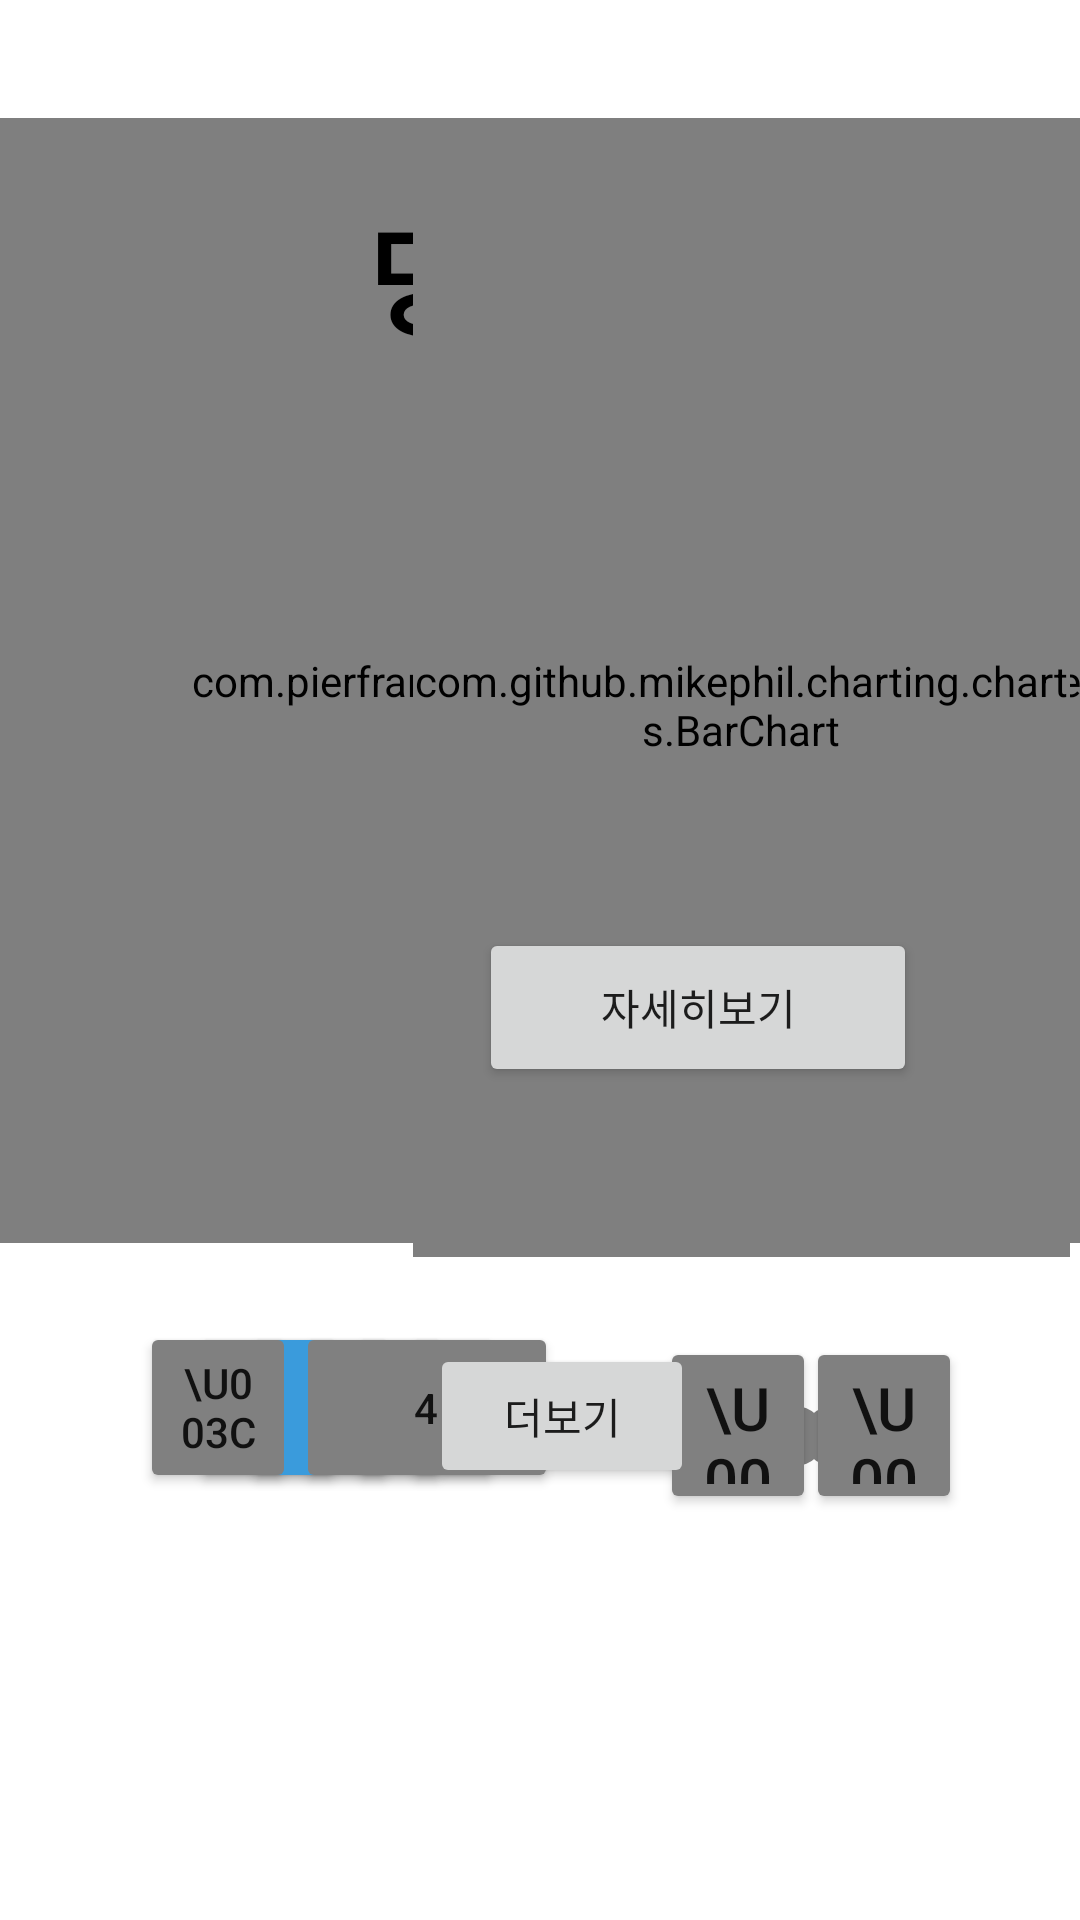

Reconstruct the res/layout file that produces this screen, plus the resources it refers to.
<!-- AndroidManifest.xml: application theme Theme.HealthtemiApplication -->
<!-- res/layout/activity_teaching_ranking.xml -->
<?xml version="1.0" encoding="utf-8"?>
<androidx.constraintlayout.widget.ConstraintLayout xmlns:android="http://schemas.android.com/apk/res/android"
    xmlns:app="http://schemas.android.com/apk/res-auto"
    xmlns:tools="http://schemas.android.com/tools"
    android:layout_width="match_parent"
    android:layout_height="match_parent"
    tools:context=".TeachingRanking">

    <Button
        android:id="@+id/tbuttonleft2"
        android:layout_width="52dp"
        android:layout_height="59dp"
        android:text="\u003C"
        android:backgroundTint="#808080"
        android:textSize="20sp"
        app:layout_constraintBottom_toBottomOf="parent"
        app:layout_constraintHorizontal_bias="0.714"
        app:layout_constraintLeft_toLeftOf="parent"
        app:layout_constraintRight_toRightOf="parent"
        app:layout_constraintTop_toTopOf="parent"
        app:layout_constraintVertical_bias="0.767" />

    <Button
        android:id="@+id/tbuttonright2"
        android:layout_width="52dp"
        android:layout_height="59dp"
        android:text="\u003E"
        android:backgroundTint="#808080"
        android:textSize="20sp"
        app:layout_constraintBottom_toBottomOf="parent"
        app:layout_constraintHorizontal_bias="0.872"
        app:layout_constraintLeft_toLeftOf="parent"
        app:layout_constraintRight_toRightOf="parent"
        app:layout_constraintTop_toTopOf="parent"
        app:layout_constraintVertical_bias="0.767" />

    <ImageView
        android:id="@+id/t3"
        android:layout_width="wrap_content"
        android:layout_height="wrap_content"
        android:src="@drawable/button_circle_blue"
        android:backgroundTint="#808080"
        app:layout_constraintBottom_toBottomOf="parent"
        app:layout_constraintHorizontal_bias="0.823"
        app:layout_constraintLeft_toLeftOf="parent"
        app:layout_constraintRight_toRightOf="parent"
        app:layout_constraintTop_toTopOf="parent"
        app:layout_constraintVertical_bias="0.756" />

    <ImageView
        android:id="@+id/t1"
        android:layout_width="wrap_content"
        android:layout_height="wrap_content"
        android:src="@drawable/button_circle"
        app:layout_constraintBottom_toBottomOf="parent"
        app:layout_constraintHorizontal_bias="0.75"
        android:color="#808080"
        app:layout_constraintLeft_toLeftOf="parent"
        app:layout_constraintRight_toRightOf="parent"
        app:layout_constraintTop_toTopOf="parent"
        app:layout_constraintVertical_bias="0.756"/>

    <ImageView
        android:id="@+id/t2"
        android:layout_width="wrap_content"
        android:layout_height="wrap_content"
        android:src="@drawable/button_circle"
        android:backgroundTint="@color/blue_5"
        app:layout_constraintBottom_toBottomOf="parent"
        app:layout_constraintHorizontal_bias="0.787"
        app:layout_constraintLeft_toLeftOf="parent"
        app:layout_constraintRight_toRightOf="parent"
        app:layout_constraintTop_toTopOf="parent"
        app:layout_constraintVertical_bias="0.756" />

    <com.pierfrancescosoffritti.androidyoutubeplayer.core.player.views.YouTubePlayerView
        android:id="@+id/youtube_player_view2"
        android:layout_width="698dp"
        android:layout_height="375dp"
        app:layout_constraintBottom_toBottomOf="parent"
        app:layout_constraintHorizontal_bias="0.051"
        app:layout_constraintLeft_toLeftOf="parent"
        app:layout_constraintRight_toRightOf="parent"
        app:layout_constraintTop_toTopOf="parent"
        app:layout_constraintVertical_bias="0.148"
        app:videoId="EBjYQeeBI-0"
        tools:ignore="MissingClass">

    </com.pierfrancescosoffritti.androidyoutubeplayer.core.player.views.YouTubePlayerView>


    <TextView
        android:id="@+id/ranking"
        android:layout_width="wrap_content"
        android:layout_height="wrap_content"
        android:text="명예의 전당"
        android:textColor="#000000"
        android:textSize="40sp"
        android:textStyle="bold"
        app:layout_constraintBottom_toBottomOf="parent"
        app:layout_constraintHorizontal_bias="0.734"
        app:layout_constraintLeft_toLeftOf="parent"
        app:layout_constraintRight_toRightOf="parent"
        app:layout_constraintTop_toTopOf="parent"
        app:layout_constraintVertical_bias="0.108" />

    <TextView
        android:id="@+id/userview2"
        android:layout_width="116dp"
        android:layout_height="49dp"
        android:gravity="center"
        android:text="사용자2"
        android:textSize="30sp"
        app:layout_constraintBottom_toBottomOf="parent"
        app:layout_constraintHorizontal_bias="0.745"
        app:layout_constraintLeft_toLeftOf="parent"
        app:layout_constraintRight_toRightOf="parent"
        app:layout_constraintTop_toTopOf="parent"
        app:layout_constraintVertical_bias="0.323" />

    <TextView
        android:id="@+id/userview3"
        android:layout_width="116dp"
        android:layout_height="49dp"
        android:gravity="center"
        android:text="사용자3"
        android:textSize="30sp"
        app:layout_constraintBottom_toBottomOf="parent"
        app:layout_constraintHorizontal_bias="0.745"
        app:layout_constraintLeft_toLeftOf="parent"
        app:layout_constraintRight_toRightOf="parent"
        app:layout_constraintTop_toTopOf="parent"
        app:layout_constraintVertical_bias="0.403" />

    <ImageView
        android:id="@+id/third"
        android:layout_width="48dp"
        android:layout_height="52dp"
        android:src="@drawable/bronze"
        app:layout_constraintBottom_toBottomOf="parent"
        app:layout_constraintHorizontal_bias="0.668"
        app:layout_constraintLeft_toLeftOf="parent"
        app:layout_constraintRight_toRightOf="parent"
        app:layout_constraintTop_toTopOf="parent"
        app:layout_constraintVertical_bias="0.402" />

    <ImageView
        android:id="@+id/second"
        android:layout_width="48dp"
        android:layout_height="52dp"
        android:src="@drawable/silver"
        app:layout_constraintBottom_toBottomOf="parent"
        app:layout_constraintHorizontal_bias="0.668"
        app:layout_constraintLeft_toLeftOf="parent"
        app:layout_constraintRight_toRightOf="parent"
        app:layout_constraintTop_toTopOf="parent"
        app:layout_constraintVertical_bias="0.322" />

    <ImageView
        android:id="@+id/first"
        android:layout_width="48dp"
        android:layout_height="52dp"
        android:src="@drawable/gold"
        app:layout_constraintBottom_toBottomOf="parent"
        app:layout_constraintHorizontal_bias="0.668"
        app:layout_constraintLeft_toLeftOf="parent"
        app:layout_constraintRight_toRightOf="parent"
        app:layout_constraintTop_toTopOf="parent"
        app:layout_constraintVertical_bias="0.239" />

    <Button
        android:id="@+id/details"
        android:layout_width="146dp"
        android:layout_height="53dp"
        android:text="자세히보기"
        app:layout_constraintBottom_toBottomOf="parent"
        app:layout_constraintHorizontal_bias="0.746"
        app:layout_constraintLeft_toLeftOf="parent"
        app:layout_constraintRight_toRightOf="parent"
        app:layout_constraintTop_toTopOf="parent"
        app:layout_constraintVertical_bias="0.527" />

    <TextView
        android:id="@+id/userview1"
        android:layout_width="116dp"
        android:layout_height="49dp"
        android:gravity="center"
        android:text="사용자1"
        android:textSize="30sp"
        app:layout_constraintBottom_toBottomOf="parent"
        app:layout_constraintHorizontal_bias="0.745"
        app:layout_constraintLeft_toLeftOf="parent"
        app:layout_constraintRight_toRightOf="parent"
        app:layout_constraintTop_toTopOf="parent"
        app:layout_constraintVertical_bias="0.243" />


    <Button
        android:id="@+id/btntvideo2"
        android:layout_width="52dp"
        android:layout_height="57dp"
        android:backgroundTint="#808080"
        android:text="2"
        app:layout_constraintBottom_toBottomOf="parent"
        app:layout_constraintHorizontal_bias="0.263"
        app:layout_constraintLeft_toLeftOf="parent"
        app:layout_constraintRight_toRightOf="parent"
        app:layout_constraintTop_toTopOf="parent"
        app:layout_constraintVertical_bias="0.756" />

    <Button
        android:id="@+id/btntvideo1"
        android:layout_width="52dp"
        android:layout_height="57dp"
        android:backgroundTint="#3A9BDC"
        android:text="1"
        app:layout_constraintBottom_toBottomOf="parent"
        app:layout_constraintHorizontal_bias="0.207"
        app:layout_constraintLeft_toLeftOf="parent"
        app:layout_constraintRight_toRightOf="parent"
        app:layout_constraintTop_toTopOf="parent"
        app:layout_constraintVertical_bias="0.756" />

    <Button
        android:id="@+id/btntvideo3"
        android:layout_width="52dp"
        android:layout_height="57dp"
        android:backgroundTint="#808080"
        android:text="3"
        app:layout_constraintBottom_toBottomOf="parent"
        app:layout_constraintHorizontal_bias="0.32"
        app:layout_constraintLeft_toLeftOf="parent"
        app:layout_constraintRight_toRightOf="parent"
        app:layout_constraintTop_toTopOf="parent"
        app:layout_constraintVertical_bias="0.756" />

    <Button
        android:id="@+id/btntvideol"
        android:layout_width="52dp"
        android:layout_height="57dp"
        android:backgroundTint="#808080"
        android:text="\u003C"
        app:layout_constraintBottom_toBottomOf="parent"
        app:layout_constraintHorizontal_bias="0.151"
        app:layout_constraintLeft_toLeftOf="parent"
        app:layout_constraintRight_toRightOf="parent"
        app:layout_constraintTop_toTopOf="parent"
        app:layout_constraintVertical_bias="0.756" />

    <Button
        android:id="@+id/btntvideor"
        android:layout_width="52dp"
        android:layout_height="57dp"
        android:backgroundTint="#808080"
        android:text="\u003E"
        app:layout_constraintBottom_toBottomOf="parent"
        app:layout_constraintHorizontal_bias="0.435"
        app:layout_constraintLeft_toLeftOf="parent"
        app:layout_constraintRight_toRightOf="parent"
        app:layout_constraintTop_toTopOf="parent"
        app:layout_constraintVertical_bias="0.756" />

    <Button
        android:id="@+id/btntvideo4"
        android:layout_width="52dp"
        android:layout_height="57dp"
        android:backgroundTint="#808080"
        android:text="4"
        app:layout_constraintBottom_toBottomOf="parent"
        app:layout_constraintHorizontal_bias="0.377"
        app:layout_constraintLeft_toLeftOf="parent"
        app:layout_constraintRight_toRightOf="parent"
        app:layout_constraintTop_toTopOf="parent"
        app:layout_constraintVertical_bias="0.756" />

    <Button
        android:id="@+id/btnmore"
        android:layout_width="wrap_content"
        android:layout_height="wrap_content"
        android:text="더보기"
        app:layout_constraintBottom_toBottomOf="parent"
        app:layout_constraintHorizontal_bias="0.527"
        app:layout_constraintLeft_toLeftOf="parent"
        app:layout_constraintRight_toRightOf="parent"
        app:layout_constraintTop_toTopOf="parent"
        app:layout_constraintVertical_bias="0.757" />

    <com.github.mikephil.charting.charts.BarChart
        android:id="@+id/barchart"
        android:layout_width="219dp"
        android:layout_height="368dp"

        android:layout_marginStart="56dp"
        app:layout_constraintBottom_toBottomOf="parent"
        app:layout_constraintEnd_toEndOf="parent"
        app:layout_constraintHorizontal_bias="0.962"
        app:layout_constraintStart_toStartOf="parent"
        app:layout_constraintTop_toTopOf="parent"
        app:layout_constraintVertical_bias="0.187" />

</androidx.constraintlayout.widget.ConstraintLayout>
<!-- resources referenced by this layout -->
<resources>
  <!-- drawable bronze: png bitmap (drawable, 5207 bytes) -->
  <!-- drawable button_circle (drawable) -->
  <?xml version="1.0" encoding="utf-8"?>
  <shape xmlns:android="http://schemas.android.com/apk/res/android"
      android:shape="oval">
  
      <size android:width="20dp" android:height="20dp"/>
      <solid android:color="#808080"/>
  </shape>
  <!-- drawable button_circle_blue (drawable) -->
  <?xml version="1.0" encoding="utf-8"?>
  <shape xmlns:android="http://schemas.android.com/apk/res/android"
      android:shape="oval">
  
      <size android:width="20dp" android:height="20dp"/>
      <solid android:color="#3A9BDC"/>
  </shape>
  <!-- drawable gold: png bitmap (drawable, 5327 bytes) -->
  <!-- drawable silver: png bitmap (drawable, 5442 bytes) -->
  <style name="Theme.HealthtemiApplication" parent="Theme.MaterialComponents.DayNight.DarkActionBar">
          
          <item name="colorPrimary">#009688</item>
          <item name="colorPrimaryVariant">@color/teal_700</item>
          <item name="colorOnPrimary">@color/white</item>
          
          <item name="colorSecondary">@color/teal_200</item>
          <item name="colorSecondaryVariant">@color/teal_700</item>
          <item name="colorOnSecondary">@color/black</item>
          
          <item name="android:statusBarColor" tools:targetApi="l">?attr/colorPrimaryVariant</item>
          
      </style>
  <!-- not gathered from this repository: default colours our renderer supplied (Android Studio template values) -->
  <color name="teal_200">#FF03DAC5</color>
  <color name="teal_700">#FF018786</color>
  <color name="black">#FF000000</color>
  <color name="white">#FFFFFFFF</color>
</resources>
